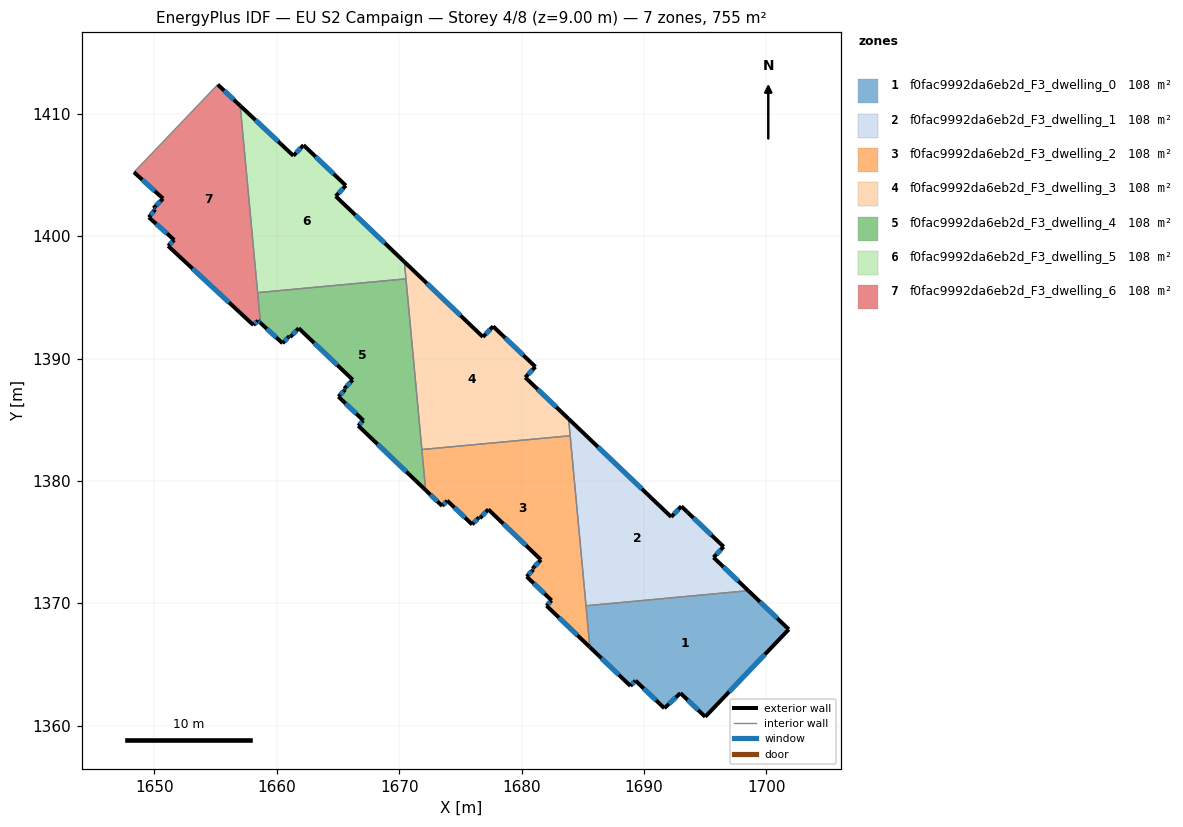
=== STOREY PLAN SPEC (per zone: floor XY polygon, exterior-wall plan segments, windows/doors) ===
zone 1: f0fac9992da6eb2d_F3_dwelling_0  (107.9 m²)
  floor: (1701.83, 1367.88) (1695.00, 1360.74) (1692.98, 1362.67) (1691.66, 1361.44) (1689.31, 1363.70) (1688.89, 1363.26) (1685.58, 1366.43) (1685.26, 1369.81) (1698.53, 1371.04)
  exterior wall: (1685.58, 1366.43) – (1688.89, 1363.26)  [4.6 m]
    window: (1686.52, 1365.53) – (1687.95, 1364.17)  [2.5 m²]
  exterior wall: (1701.83, 1367.88) – (1698.53, 1371.04)  [4.6 m]
    window: (1700.89, 1368.79) – (1699.47, 1370.14)  [2.5 m²]
  exterior wall: (1695.00, 1360.74) – (1701.83, 1367.88)  [9.9 m]
    window: (1696.96, 1362.78) – (1699.88, 1365.84)  [5.4 m²]
  exterior wall: (1692.98, 1362.67) – (1695.00, 1360.74)  [2.8 m]
    window: (1693.56, 1362.12) – (1694.43, 1361.29)  [1.5 m²]
  exterior wall: (1691.66, 1361.44) – (1692.98, 1362.67)  [1.8 m]
    window: (1692.04, 1361.80) – (1692.60, 1362.32)  [1.0 m²]
  exterior wall: (1689.31, 1363.70) – (1691.66, 1361.44)  [3.3 m]
    window: (1689.98, 1363.05) – (1690.99, 1362.09)  [1.8 m²]
  exterior wall: (1688.89, 1363.26) – (1689.31, 1363.70)  [0.6 m]
    window: (1689.01, 1363.39) – (1689.19, 1363.57)  [0.3 m²]
  interior walls: 2
zone 2: f0fac9992da6eb2d_F3_dwelling_1  (107.9 m²)
  floor: (1693.05, 1377.94) (1696.51, 1374.63) (1695.68, 1373.76) (1698.53, 1371.04) (1685.26, 1369.81) (1683.84, 1385.08) (1692.22, 1377.07)
  exterior wall: (1693.05, 1377.94) – (1692.22, 1377.07)  [1.2 m]
    window: (1692.82, 1377.69) – (1692.46, 1377.32)  [0.7 m²]
  exterior wall: (1696.51, 1374.63) – (1693.05, 1377.94)  [4.8 m]
    window: (1695.52, 1375.58) – (1694.04, 1376.99)  [2.6 m²]
  exterior wall: (1695.68, 1373.76) – (1696.51, 1374.63)  [1.2 m]
    window: (1695.92, 1374.01) – (1696.27, 1374.38)  [0.7 m²]
  exterior wall: (1698.53, 1371.04) – (1695.68, 1373.76)  [3.9 m]
    window: (1697.71, 1371.82) – (1696.49, 1372.99)  [2.2 m²]
  exterior wall: (1692.22, 1377.07) – (1683.84, 1385.08)  [11.6 m]
    window: (1689.83, 1379.36) – (1686.24, 1382.79)  [6.4 m²]
  interior walls: 3
zone 3: f0fac9992da6eb2d_F3_dwelling_2  (107.9 m²)
  floor: (1683.97, 1383.70) (1685.58, 1366.43) (1682.04, 1369.82) (1682.45, 1370.25) (1680.42, 1372.20) (1680.97, 1372.77) (1680.90, 1372.84) (1681.59, 1373.57) (1677.28, 1377.68) (1676.59, 1376.96) (1676.52, 1377.03) (1675.96, 1376.45) (1673.93, 1378.40) (1673.51, 1377.97) (1672.16, 1379.26) (1671.85, 1382.58)
  exterior wall: (1682.45, 1370.25) – (1682.04, 1369.82)  [0.6 m]
    window: (1682.33, 1370.13) – (1682.16, 1369.94)  [0.3 m²]
  exterior wall: (1680.42, 1372.20) – (1682.45, 1370.25)  [2.8 m]
    window: (1681.00, 1371.64) – (1681.87, 1370.81)  [1.6 m²]
  exterior wall: (1680.97, 1372.77) – (1680.42, 1372.20)  [0.8 m]
    window: (1680.81, 1372.61) – (1680.57, 1372.36)  [0.4 m²]
  exterior wall: (1680.90, 1372.84) – (1680.97, 1372.77)  [0.1 m]
    window: (1680.92, 1372.82) – (1680.95, 1372.79)  [0.1 m²]
  exterior wall: (1681.59, 1373.57) – (1680.90, 1372.84)  [1.0 m]
    window: (1681.39, 1373.36) – (1681.09, 1373.05)  [0.6 m²]
  exterior wall: (1677.28, 1377.68) – (1681.59, 1373.57)  [6.0 m]
    window: (1678.51, 1376.51) – (1680.36, 1374.74)  [3.3 m²]
  exterior wall: (1676.59, 1376.96) – (1677.28, 1377.68)  [1.0 m]
    window: (1676.79, 1377.17) – (1677.08, 1377.48)  [0.6 m²]
  exterior wall: (1676.52, 1377.03) – (1676.59, 1376.96)  [0.1 m]
    window: (1676.54, 1377.01) – (1676.57, 1376.98)  [0.1 m²]
  exterior wall: (1675.96, 1376.45) – (1676.52, 1377.03)  [0.8 m]
    window: (1676.12, 1376.62) – (1676.36, 1376.87)  [0.4 m²]
  exterior wall: (1673.93, 1378.40) – (1675.96, 1376.45)  [2.8 m]
    window: (1674.51, 1377.84) – (1675.38, 1377.01)  [1.6 m²]
  exterior wall: (1673.51, 1377.97) – (1673.93, 1378.40)  [0.6 m]
    window: (1673.63, 1378.09) – (1673.81, 1378.28)  [0.3 m²]
  exterior wall: (1672.16, 1379.26) – (1673.51, 1377.97)  [1.9 m]
    window: (1672.55, 1378.89) – (1673.13, 1378.34)  [1.0 m²]
  exterior wall: (1682.04, 1369.82) – (1685.58, 1366.43)  [4.9 m]
    window: (1683.05, 1368.85) – (1684.57, 1367.40)  [2.7 m²]
  interior walls: 4
zone 4: f0fac9992da6eb2d_F3_dwelling_3  (107.9 m²)
  floor: (1677.67, 1392.64) (1681.13, 1389.33) (1680.30, 1388.47) (1683.84, 1385.08) (1683.97, 1383.70) (1671.85, 1382.58) (1670.43, 1397.91) (1676.84, 1391.77)
  exterior wall: (1680.30, 1388.47) – (1681.13, 1389.33)  [1.2 m]
    window: (1680.54, 1388.72) – (1680.89, 1389.09)  [0.7 m²]
  exterior wall: (1683.84, 1385.08) – (1680.30, 1388.47)  [4.9 m]
    window: (1682.83, 1386.05) – (1681.31, 1387.50)  [2.7 m²]
  exterior wall: (1676.84, 1391.77) – (1670.43, 1397.91)  [8.9 m]
    window: (1675.01, 1393.53) – (1672.26, 1396.16)  [4.9 m²]
  exterior wall: (1677.67, 1392.64) – (1676.84, 1391.77)  [1.2 m]
    window: (1677.44, 1392.39) – (1677.08, 1392.02)  [0.7 m²]
  exterior wall: (1681.13, 1389.33) – (1677.67, 1392.64)  [4.8 m]
    window: (1680.14, 1390.28) – (1678.66, 1391.70)  [2.6 m²]
  interior walls: 4
zone 5: f0fac9992da6eb2d_F3_dwelling_4  (107.9 m²)
  floor: (1670.55, 1396.52) (1672.16, 1379.26) (1666.66, 1384.52) (1667.07, 1384.95) (1665.04, 1386.90) (1665.59, 1387.48) (1665.52, 1387.55) (1666.21, 1388.27) (1661.79, 1392.49) (1661.10, 1391.77) (1661.03, 1391.84) (1660.47, 1391.26) (1658.66, 1392.92) (1658.43, 1395.39)
  exterior wall: (1667.07, 1384.95) – (1666.66, 1384.52)  [0.6 m]
    window: (1666.95, 1384.83) – (1666.78, 1384.64)  [0.3 m²]
  exterior wall: (1665.04, 1386.90) – (1667.07, 1384.95)  [2.8 m]
    window: (1665.62, 1386.34) – (1666.49, 1385.51)  [1.6 m²]
  exterior wall: (1665.59, 1387.48) – (1665.04, 1386.90)  [0.8 m]
    window: (1665.43, 1387.31) – (1665.20, 1387.06)  [0.4 m²]
  exterior wall: (1665.52, 1387.55) – (1665.59, 1387.48)  [0.1 m]
    window: (1665.54, 1387.53) – (1665.57, 1387.50)  [0.1 m²]
  exterior wall: (1666.21, 1388.27) – (1665.52, 1387.55)  [1.0 m]
    window: (1666.01, 1388.06) – (1665.71, 1387.75)  [0.6 m²]
  exterior wall: (1661.79, 1392.49) – (1666.21, 1388.27)  [6.1 m]
    window: (1663.05, 1391.28) – (1664.95, 1389.48)  [3.4 m²]
  exterior wall: (1661.10, 1391.77) – (1661.79, 1392.49)  [1.0 m]
    window: (1661.30, 1391.97) – (1661.60, 1392.28)  [0.6 m²]
  exterior wall: (1661.03, 1391.84) – (1661.10, 1391.77)  [0.1 m]
    window: (1661.05, 1391.82) – (1661.08, 1391.79)  [0.1 m²]
  exterior wall: (1660.47, 1391.26) – (1661.03, 1391.84)  [0.8 m]
    window: (1660.63, 1391.43) – (1660.87, 1391.67)  [0.4 m²]
  exterior wall: (1658.66, 1392.92) – (1660.47, 1391.26)  [2.5 m]
    window: (1659.18, 1392.45) – (1659.96, 1391.73)  [1.4 m²]
  exterior wall: (1666.66, 1384.52) – (1672.16, 1379.26)  [7.6 m]
    window: (1668.23, 1383.02) – (1670.59, 1380.76)  [4.2 m²]
  interior walls: 4
zone 6: f0fac9992da6eb2d_F3_dwelling_5  (107.9 m²)
  floor: (1665.64, 1404.14) (1664.81, 1403.27) (1670.43, 1397.91) (1670.55, 1396.52) (1658.43, 1395.39) (1657.01, 1410.67) (1661.36, 1406.58) (1662.19, 1407.45)
  exterior wall: (1670.43, 1397.91) – (1664.81, 1403.27)  [7.8 m]
    window: (1668.82, 1399.44) – (1666.42, 1401.74)  [4.3 m²]
  exterior wall: (1661.36, 1406.58) – (1657.01, 1410.67)  [6.0 m]
    window: (1660.12, 1407.75) – (1658.25, 1409.50)  [3.3 m²]
  exterior wall: (1662.19, 1407.45) – (1661.36, 1406.58)  [1.2 m]
    window: (1661.95, 1407.20) – (1661.59, 1406.83)  [0.7 m²]
  exterior wall: (1665.64, 1404.14) – (1662.19, 1407.45)  [4.8 m]
    window: (1664.66, 1405.09) – (1663.17, 1406.50)  [2.6 m²]
  exterior wall: (1664.81, 1403.27) – (1665.64, 1404.14)  [1.2 m]
    window: (1665.05, 1403.52) – (1665.41, 1403.89)  [0.7 m²]
  interior walls: 3
zone 7: f0fac9992da6eb2d_F3_dwelling_6  (107.9 m²)
  floor: (1657.01, 1410.67) (1658.66, 1392.92) (1658.47, 1393.10) (1658.09, 1392.75) (1651.13, 1399.21) (1651.62, 1399.70) (1649.55, 1401.54) (1650.07, 1402.19) (1649.93, 1402.29) (1650.71, 1403.08) (1648.33, 1405.23) (1655.18, 1412.39)
  exterior wall: (1651.62, 1399.70) – (1651.13, 1399.21)  [0.7 m]
    window: (1651.48, 1399.56) – (1651.27, 1399.35)  [0.4 m²]
  exterior wall: (1649.55, 1401.54) – (1651.62, 1399.70)  [2.8 m]
    window: (1650.14, 1401.02) – (1651.03, 1400.23)  [1.5 m²]
  exterior wall: (1650.07, 1402.19) – (1649.55, 1401.54)  [0.8 m]
    window: (1649.92, 1402.01) – (1649.70, 1401.73)  [0.5 m²]
  exterior wall: (1649.93, 1402.29) – (1650.07, 1402.19)  [0.2 m]
    window: (1649.97, 1402.26) – (1650.03, 1402.22)  [0.1 m²]
  exterior wall: (1650.71, 1403.08) – (1649.93, 1402.29)  [1.1 m]
    window: (1650.49, 1402.85) – (1650.15, 1402.52)  [0.6 m²]
  exterior wall: (1648.33, 1405.23) – (1650.71, 1403.08)  [3.2 m]
    window: (1649.01, 1404.62) – (1650.03, 1403.69)  [1.8 m²]
  exterior wall: (1657.01, 1410.67) – (1655.18, 1412.39)  [2.5 m]
    window: (1656.49, 1411.16) – (1655.70, 1411.90)  [1.4 m²]
  exterior wall: (1658.47, 1393.10) – (1658.66, 1392.92)  [0.3 m]
    window: (1658.52, 1393.05) – (1658.61, 1392.97)  [0.1 m²]
  exterior wall: (1658.09, 1392.75) – (1658.47, 1393.10)  [0.5 m]
    window: (1658.20, 1392.85) – (1658.36, 1393.00)  [0.3 m²]
  exterior wall: (1651.13, 1399.21) – (1658.09, 1392.75)  [9.5 m]
    window: (1653.12, 1397.36) – (1656.10, 1394.59)  [5.2 m²]
  interior walls: 3

=== DERIVED (storey summary) ===
Building: EU S2 Campaign
Storey: 4 of 8  (floor level z = 9.00 m)
Storey gross floor area: 755.1 m²
Zones on this storey: 7
  - f0fac9992da6eb2d_F3_dwelling_0: floor 107.9 m²; exterior wall 27.5 m (82.5 m²); 7 window(s) 15.2 m²; WWR 18.4%
  - f0fac9992da6eb2d_F3_dwelling_1: floor 107.9 m²; exterior wall 22.7 m (68.1 m²); 5 window(s) 12.5 m²; WWR 18.4%
  - f0fac9992da6eb2d_F3_dwelling_2: floor 107.9 m²; exterior wall 23.4 m (70.1 m²); 13 window(s) 12.9 m²; WWR 18.4%
  - f0fac9992da6eb2d_F3_dwelling_3: floor 107.9 m²; exterior wall 21.0 m (62.9 m²); 5 window(s) 11.5 m²; WWR 18.4%
  - f0fac9992da6eb2d_F3_dwelling_4: floor 107.9 m²; exterior wall 23.4 m (70.2 m²); 11 window(s) 12.9 m²; WWR 18.4%
  - f0fac9992da6eb2d_F3_dwelling_5: floor 107.9 m²; exterior wall 20.9 m (62.7 m²); 5 window(s) 11.5 m²; WWR 18.4%
  - f0fac9992da6eb2d_F3_dwelling_6: floor 107.9 m²; exterior wall 21.6 m (64.8 m²); 10 window(s) 11.9 m²; WWR 18.4%
Zone adjacency (shared interzone walls):
  - f0fac9992da6eb2d_F3_dwelling_0 ↔ f0fac9992da6eb2d_F3_dwelling_1
  - f0fac9992da6eb2d_F3_dwelling_0 ↔ f0fac9992da6eb2d_F3_dwelling_2
  - f0fac9992da6eb2d_F3_dwelling_1 ↔ f0fac9992da6eb2d_F3_dwelling_2
  - f0fac9992da6eb2d_F3_dwelling_1 ↔ f0fac9992da6eb2d_F3_dwelling_3
  - f0fac9992da6eb2d_F3_dwelling_2 ↔ f0fac9992da6eb2d_F3_dwelling_3
  - f0fac9992da6eb2d_F3_dwelling_2 ↔ f0fac9992da6eb2d_F3_dwelling_4
  - f0fac9992da6eb2d_F3_dwelling_3 ↔ f0fac9992da6eb2d_F3_dwelling_4
  - f0fac9992da6eb2d_F3_dwelling_3 ↔ f0fac9992da6eb2d_F3_dwelling_5
  - f0fac9992da6eb2d_F3_dwelling_4 ↔ f0fac9992da6eb2d_F3_dwelling_5
  - f0fac9992da6eb2d_F3_dwelling_4 ↔ f0fac9992da6eb2d_F3_dwelling_6
  - f0fac9992da6eb2d_F3_dwelling_5 ↔ f0fac9992da6eb2d_F3_dwelling_6